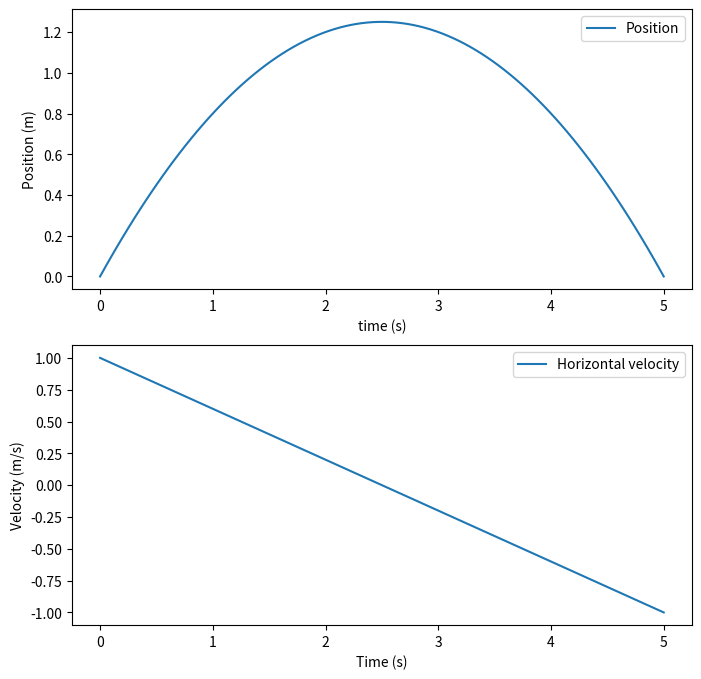

Recreate this plot in Python.
import matplotlib.pyplot as plt
import numpy as np
import math

tmax = 5

Fres = 1;
Fmax = 0.6*Fres;
mass = 1;
a = (Fmax-Fres)/mass

v0 = 1  # initial velocity in m/s
x0 = 0


# Time array
t = np.linspace(0, tmax, num=100)

v = v0 + a*t
x = x0  + v0*t + 0.5 * a * t**2



# Create subplots
fig, axs = plt.subplots(nrows=2, ncols=1, figsize=(8, 8))

# Position subplot
axs[0].plot(t, x, label='Position')
axs[0].set_xlabel('time (s)')
axs[0].set_ylabel('Position (m)')
axs[0].legend()

# Velocity subplot
axs[1].plot(t, v, label='Horizontal velocity')
axs[1].set_xlabel('Time (s)')
axs[1].set_ylabel('Velocity (m/s)')
axs[1].legend()

# Display the plot
plt.show()




